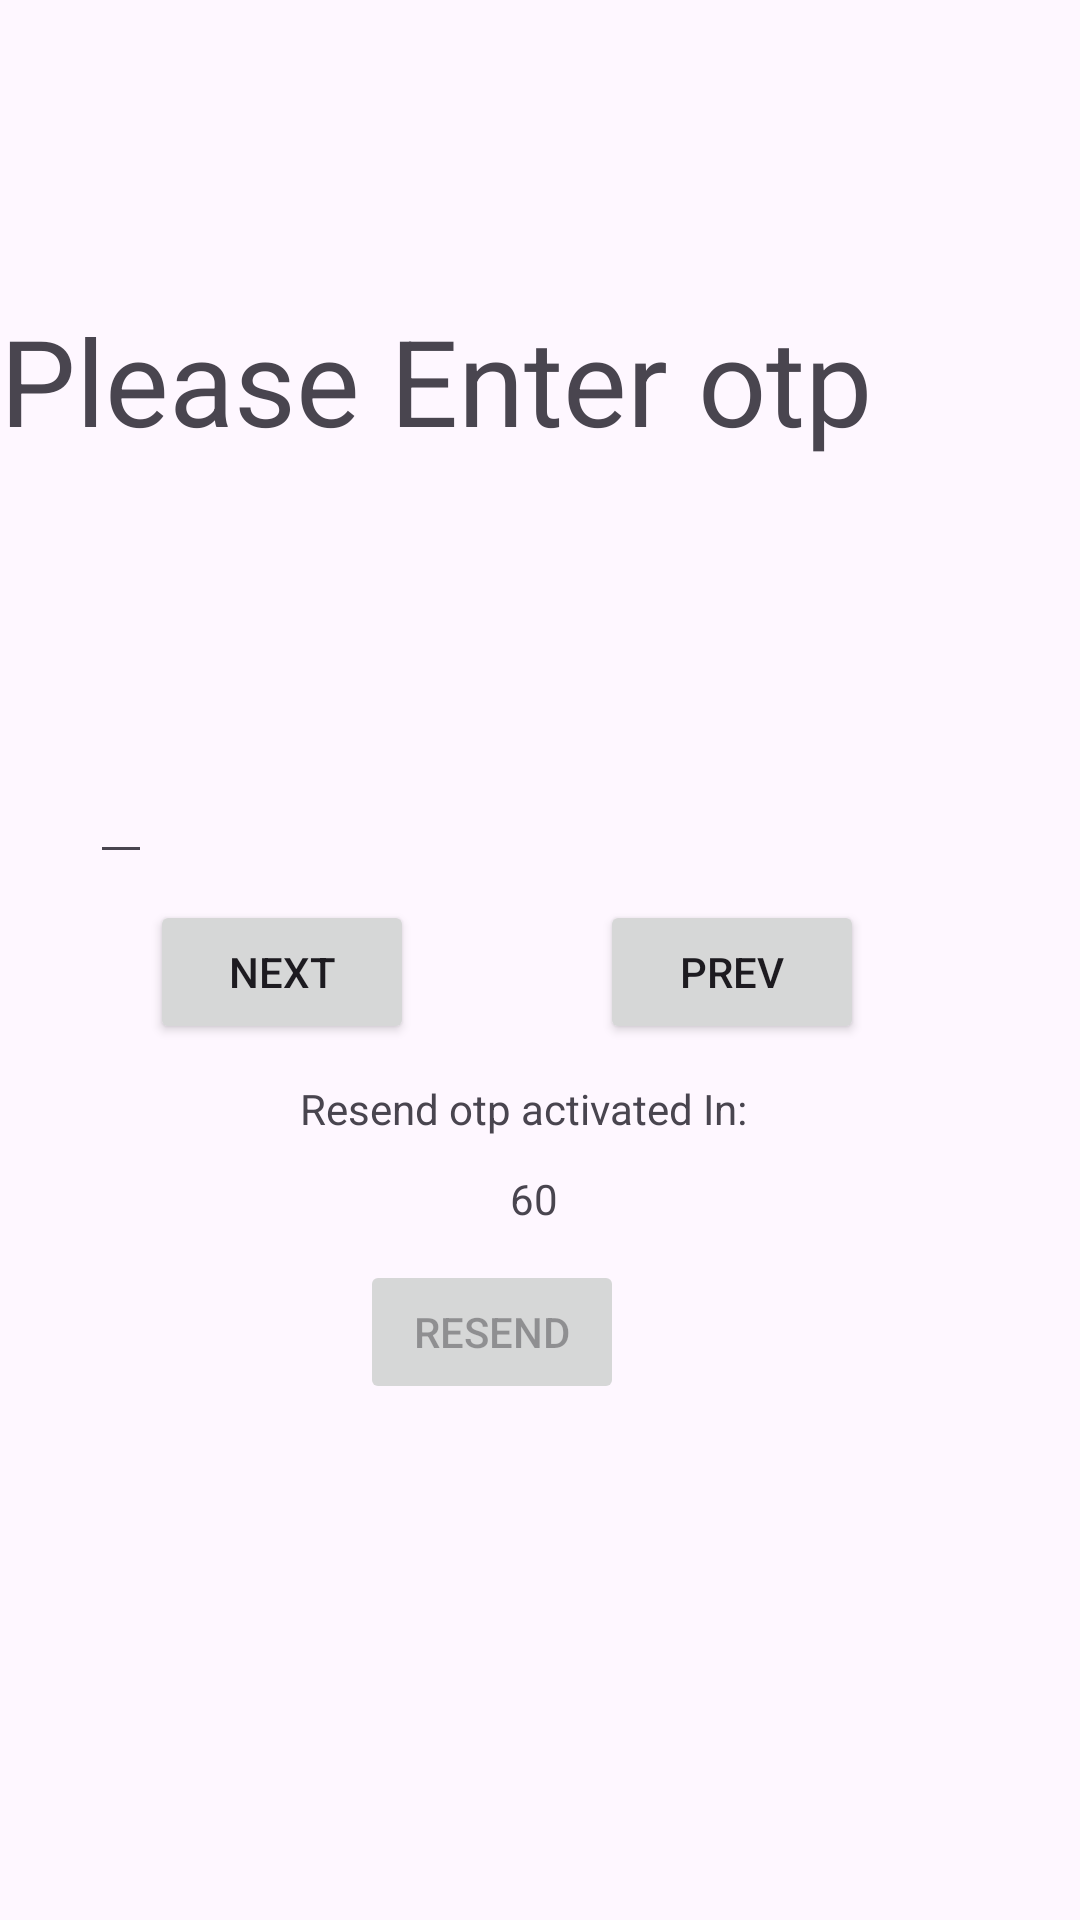

Layout XML and referenced resources for this Android screen:
<!-- AndroidManifest.xml: application theme Theme.SwapKard -->
<!-- res/layout/fragment_otp_entry.xml -->
<?xml version="1.0" encoding="utf-8"?>
<FrameLayout xmlns:android="http://schemas.android.com/apk/res/android"
    xmlns:tools="http://schemas.android.com/tools"
    android:layout_width="match_parent"
    android:layout_height="match_parent"
    tools:context=".otpEntry">

    <TextView
        android:layout_width="match_parent"
        android:layout_height="match_parent"
        android:text="@string/otp"
        android:textSize="40sp"
        android:layout_marginTop="100dp"/>

    <EditText
        android:id="@+id/digit"
        android:layout_width="wrap_content"
        android:layout_height="wrap_content"
        android:layout_marginTop="250dp"
        android:layout_marginStart="30dp"
        android:inputType="number"
        android:maxLength="6" />

    <Button
        android:layout_width="wrap_content"
        android:layout_height="wrap_content"
        android:id="@+id/otpVerificationProceed"
        android:layout_marginTop="300dp"
        android:layout_marginStart="50dp"
        android:text="@string/next"  />

    <TextView
        android:layout_width="wrap_content"
        android:layout_height="wrap_content"
        android:text="@string/resendOtp"
        android:layout_marginTop="360dp"
        android:layout_marginStart="100dp"
        />

    <TextView
        android:id="@+id/secondsRemaining"
        android:layout_width="wrap_content"
        android:layout_height="wrap_content"
        android:text="@string/secondsRemaining"
        android:layout_marginTop="390dp"
        android:layout_marginStart="170dp"
        />


    <Button
        android:id="@+id/otpResend"
        android:layout_width="wrap_content"
        android:layout_height="wrap_content"
        android:layout_marginTop="420dp"
        android:layout_marginStart="120dp"
        android:enabled="false"
        android:text="@string/resend" />

    <Button
        android:id="@+id/otpVerificationAbort"
        android:layout_width="wrap_content"
        android:layout_height="wrap_content"
        android:layout_marginTop="300dp"
        android:layout_marginStart="200dp"
        android:text="@string/previous" />


</FrameLayout>
<!-- resources referenced by this layout -->
<resources>
  <string name="next">Next</string>
  <string name="otp">Please Enter otp</string>
  <string name="previous">Prev</string>
  <string name="resend">Resend</string>
  <string name="resendOtp">Resend otp activated In:</string>
  <string name="secondsRemaining">60</string>
  <style name="Theme.SwapKard" parent="Base.Theme.SwapKard" />
  <style name="Base.Theme.SwapKard" parent="Theme.Material3.DayNight.NoActionBar">
          
          
      </style>
</resources>
